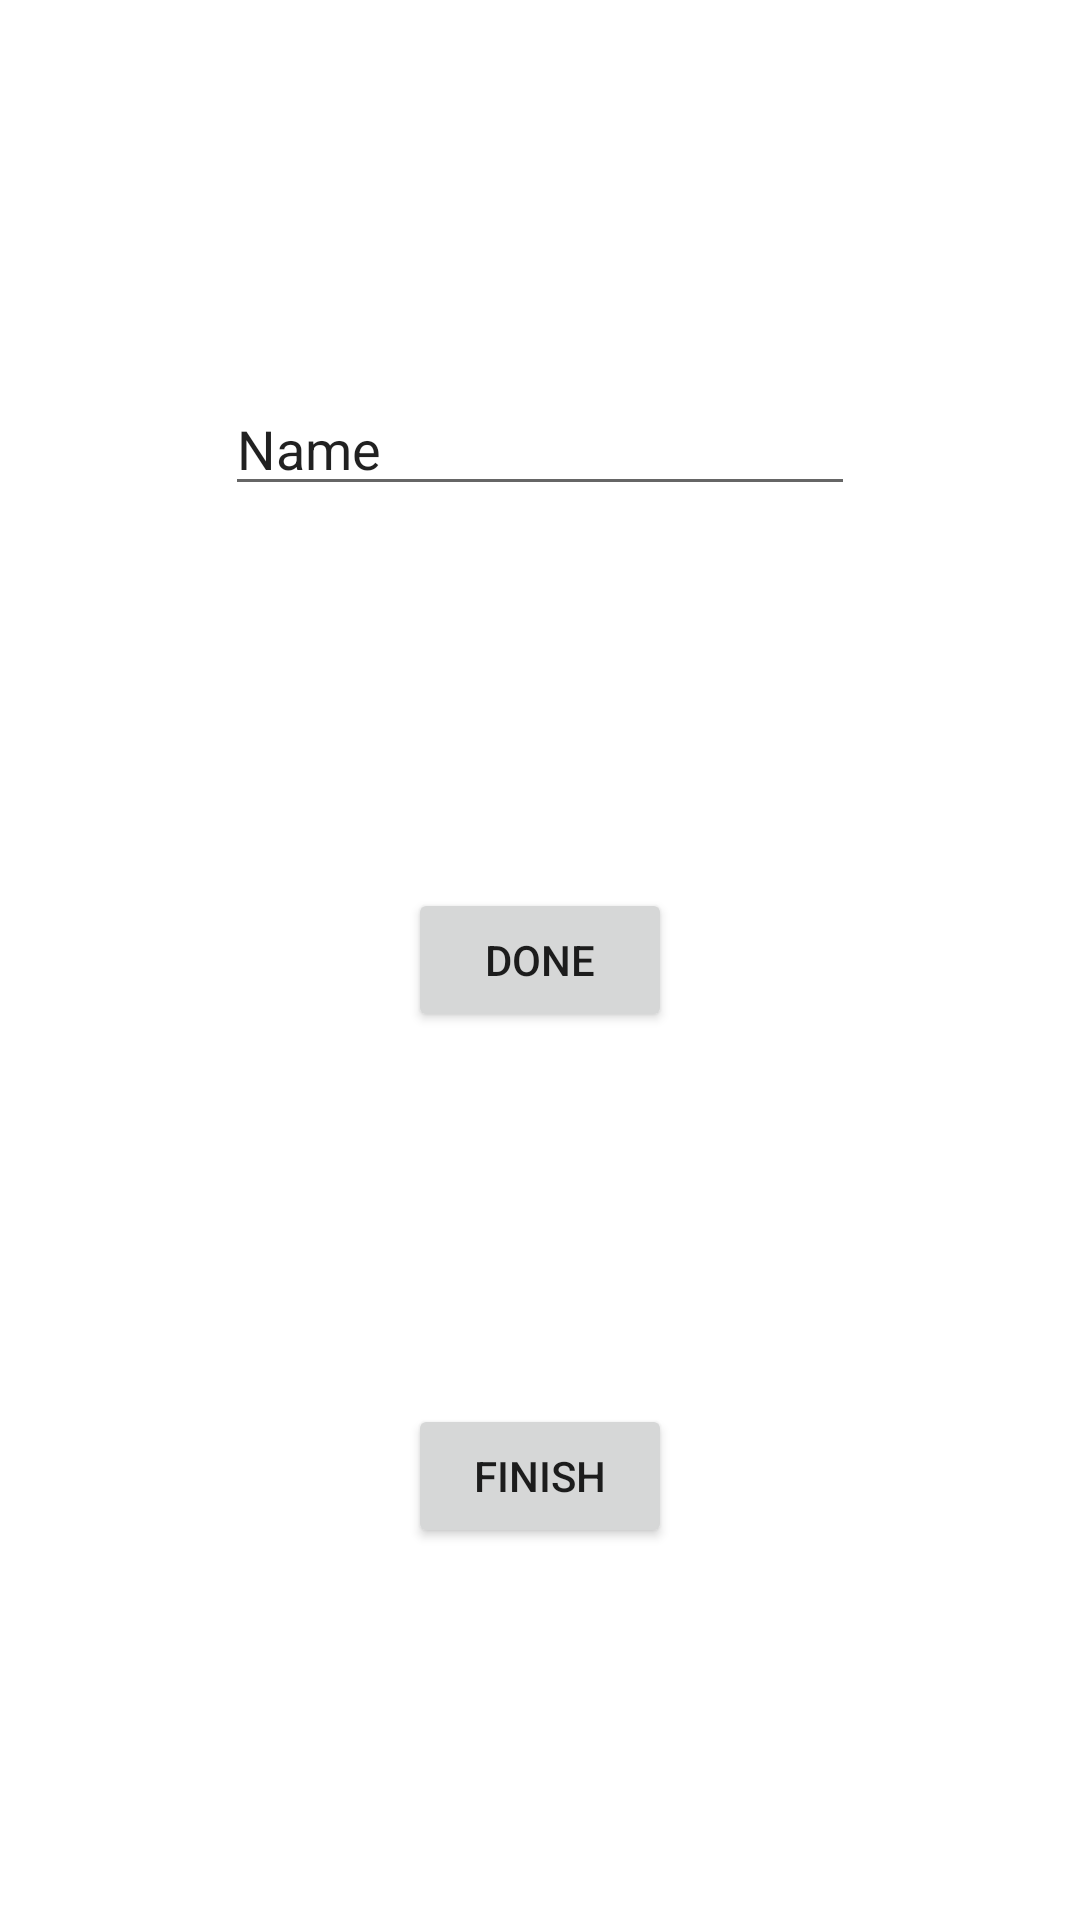

Write the Android layout XML for this screen, with the resource values it uses.
<!-- AndroidManifest.xml: application theme Theme.Team12BOF -->
<!-- res/layout/activity_mock_messages.xml -->
<?xml version="1.0" encoding="utf-8"?>
<androidx.constraintlayout.widget.ConstraintLayout xmlns:android="http://schemas.android.com/apk/res/android"
    xmlns:app="http://schemas.android.com/apk/res-auto"
    xmlns:tools="http://schemas.android.com/tools"
    android:layout_width="match_parent"
    android:layout_height="match_parent">

    <EditText
        android:id="@+id/mockTextview"
        android:layout_width="wrap_content"
        android:layout_height="wrap_content"
        android:ems="10"
        android:inputType="textPersonName"
        android:text="Name"

        app:layout_constraintBottom_toTopOf="@+id/done_btn"
        app:layout_constraintEnd_toEndOf="parent"
        app:layout_constraintStart_toStartOf="parent"
        app:layout_constraintTop_toTopOf="parent" />

    <Button
        android:id="@+id/done_btn"
        android:layout_width="wrap_content"
        android:layout_height="wrap_content"
        android:text="Done"
        android:onClick="onDoneClicked"
        app:layout_constraintBottom_toBottomOf="parent"
        app:layout_constraintEnd_toEndOf="parent"
        app:layout_constraintStart_toStartOf="parent"
        app:layout_constraintTop_toTopOf="parent" />

    <Button
        android:id="@+id/finish_btn"
        android:layout_width="wrap_content"
        android:layout_height="wrap_content"
        android:onClick="onFinishClicked"
        android:text="Finish"
        app:layout_constraintBottom_toBottomOf="parent"
        app:layout_constraintEnd_toEndOf="parent"
        app:layout_constraintStart_toStartOf="parent"
        app:layout_constraintTop_toBottomOf="@+id/done_btn" />

</androidx.constraintlayout.widget.ConstraintLayout>
<!-- resources referenced by this layout -->
<resources>
  <style name="Theme.Team12BOF" parent="Theme.MaterialComponents.DayNight.DarkActionBar">
          
          <item name="colorPrimary">@color/purple_500</item>
          <item name="colorPrimaryVariant">@color/purple_700</item>
          <item name="colorOnPrimary">@color/white</item>
          
          <item name="colorSecondary">@color/teal_200</item>
          <item name="colorSecondaryVariant">@color/teal_700</item>
          <item name="colorOnSecondary">@color/black</item>
          
          <item name="android:statusBarColor" tools:targetApi="l">?attr/colorPrimaryVariant</item>
          
      </style>
  <!-- not gathered from this repository: default colours our renderer supplied (Android Studio template values) -->
  <color name="purple_500">#FF6200EE</color>
  <color name="purple_700">#FF3700B3</color>
  <color name="teal_200">#FF03DAC5</color>
  <color name="teal_700">#FF018786</color>
  <color name="black">#FF000000</color>
  <color name="white">#FFFFFFFF</color>
</resources>
